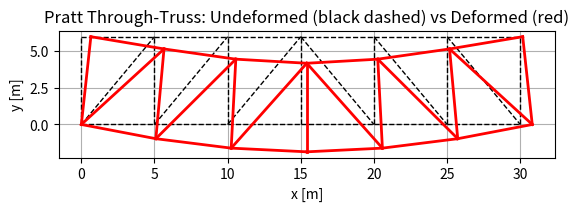

Recreate this plot in Python.
import numpy as np
import matplotlib.pyplot as plt


def element_stiffness(E, A, node_i, node_j):
    xi, yi = node_i
    xj, yj = node_j
    L = np.hypot(xj - xi, yj - yi)
    c = (xj - xi) / L
    s = (yj - yi) / L
    k = (E * A / L) * np.array([
        [ c*c,  c*s, -c*c, -c*s],
        [ c*s,  s*s, -c*s, -s*s],
        [-c*c, -c*s,  c*c,  c*s],
        [-c*s, -s*s,  c*s,  s*s],
    ])
    return k, L, c, s


def assemble_global_stiffness(nodes, members, E, A):
    dof_per_node = 2
    n_nodes = len(nodes)
    K = np.zeros((dof_per_node*n_nodes, dof_per_node*n_nodes))
    member_info = []
    for start, end in members:
        k, L, c, s = element_stiffness(E, A, nodes[start], nodes[end])
        dofs = [dof_per_node*start, dof_per_node*start+1,
                dof_per_node*end,   dof_per_node*end+1]
        for i in range(4):
            for j in range(4):
                K[dofs[i], dofs[j]] += k[i, j]
        member_info.append({'L': L, 'c': c, 's': s, 'dofs': dofs})
    return K, member_info


def solve_truss(nodes, members, E, A, loads, fixed_dofs):
    dof_per_node = 2
    n_nodes = len(nodes)
    K, member_info = assemble_global_stiffness(nodes, members, E, A)
    free_dofs = [i for i in range(dof_per_node*n_nodes) if i not in fixed_dofs]

    K_ff = K[np.ix_(free_dofs, free_dofs)]
    F_f = loads[free_dofs]

    U = np.zeros(dof_per_node*n_nodes)
    U[free_dofs] = np.linalg.solve(K_ff, F_f)

    R = K @ U - loads

    axial = []
    for info in member_info:
        dofs = info['dofs']
        c = info['c']
        s = info['s']
        L = info['L']
        AeL = E*A/L
        u_e = U[dofs]
        force = AeL * np.array([-c, -s, c, s]) @ u_e
        axial.append(force)

    return U, R, axial


def plot_truss(nodes, members, U, title, scale=50):
    dof_per_node = 2
    n_nodes = len(nodes)
    def_nodes = nodes + U.reshape((n_nodes, dof_per_node))*scale

    fig, ax = plt.subplots()
    for start, end in members:
        x = [nodes[start,0], nodes[end,0]]
        y = [nodes[start,1], nodes[end,1]]
        ax.plot(x, y, 'k--', lw=1)
    for start, end in members:
        x = [def_nodes[start,0], def_nodes[end,0]]
        y = [def_nodes[start,1], def_nodes[end,1]]
        ax.plot(x, y, 'r-', lw=2)
    ax.set_aspect('equal')
    ax.set_xlabel('x [m]')
    ax.set_ylabel('y [m]')
    ax.set_title(title)
    plt.grid(True)
    plt.show()


if __name__ == "__main__":
    # Geometry
    L = 30.0
    H = 6.0
    panel = 5.0

    bottom_nodes = [(i*panel, 0.0) for i in range(7)]
    top_nodes = [(i*panel, H) for i in range(7)]
    nodes = np.array(bottom_nodes + top_nodes)

    # Members
    members = []
    # bottom chord
    for i in range(6):
        members.append((i, i+1))
    # top chord
    for i in range(7, 13):
        members.append((i, i+1))
    # verticals
    for i in range(7):
        members.append((i, i+7))
    # diagonals
    for i in range(3):
        members.append((i, i+8))  # left half
    for i in range(3,6):
        members.append((i+7, i+1))  # right half

    E = 2.1e11
    A = 8.0e-3
    q = 15e3

    dof_per_node = 2
    n_nodes = len(nodes)
    loads = np.zeros(dof_per_node*n_nodes)
    panel_load = q * panel
    # bottom joints 0..6
    for i in range(7):
        load = panel_load
        if i == 0 or i == 6:
            load *= 0.5
        loads[2*i+1] = -load

    fixed_dofs = [0, 1, 2*6 + 1]

    U, R, axial = solve_truss(nodes, members, E, A, loads, fixed_dofs)

    print("Joint displacements (m):")
    for i in range(n_nodes):
        ux, uy = U[2*i], U[2*i+1]
        print(f"Node {i+1}: ux={ux:.6e} uy={uy:.6e}")

    print("\nSupport reactions (N):")
    labels = ["Fx1","Fy1","Fy7"]
    for lab, val in zip(labels, R[fixed_dofs]):
        print(f"{lab}: {val:.2f}")

    print("\nAxial member forces (N):")
    for idx, force in enumerate(axial, 1):
        print(f"Member {idx}: {force:.2f}")

    plot_truss(nodes, members, U,
               "Pratt Through-Truss: Undeformed (black dashed) vs Deformed (red)",
               scale=200)
